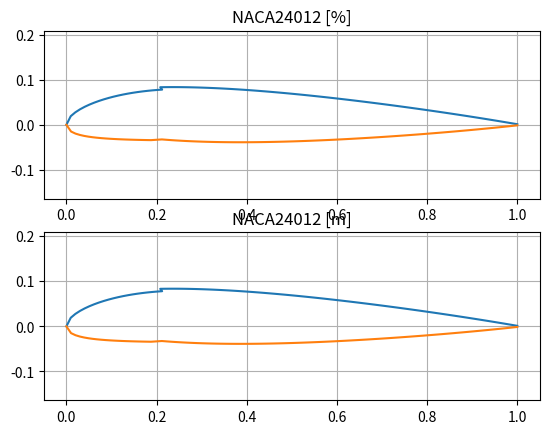

The script that saved this image:
import math
import matplotlib.pyplot as plt
import numpy as np
from scipy.interpolate import make_interp_spline as mip

resolution = 100
plot = [[[[], []], [[], []]], [[[], []], [[], []]]] #  [0-%, 1-m] [0-top, 1-bottm] [0-0X, 1-OY]
x_ = []
y_ = []

#   ----------  DANE ŹRÓDŁOWE   ----------
NACA  = "NACA24012"
lenght = 1  # [m]
f = 0.3913


"""
x_1     -   wartość dla której liczona jest grubość         w postaci ułamka
x_100   -   wartość dla której liczona jest grubość         w postaci %

y_t     -   dystrybucja grubości    -   funkcja
z_t     -   wartość wzrucona przez Y_t

y_c     -   funcka obliczająca współrzędne linii wygięcia
z_c     -   wartość wzrucona przez Y_c

d_d     -   obliczanie pochodnej 
angle   -   kąt 

t       -   maksymalna grobość pfofilu                      w postaci ułamka
m       -   maksymalna strzałka ugięcia                     w postaci ułamka
p       -   położenie maksymalnej strzałki ugięcia          w postaci ułamka
c       -   współczynnik siły nośnej                        w postaci ułamka

"""

naca = list(NACA)

def y_t(x, t):
    if x == 0:  y = 0
    else:       y = t * ((1.4845 * (x**(1/2))) - (0.63 * (x**1)) - (1.758 * (x**2)) + (1.4215 * (x**3)) - (0.5075 * (x**4)))
    return(y/100)

def y_c4(x, m, p):
    if x < p:   y = (m / (p**2)) * (2*p*x - (x**2))
    else:       y = (m / ((1-p) **2)) * ((1 - 2*p) + 2*p*x - x**2)
    return(y)

def y_c5(x, m, p, f, k1, k2, u):
    if u == 0:
        if x <= p:  y = (k1/6)*((x**3) - 3*f*(x**2) + (f**2)*(3-f)*x)
        else:       y = (k1/6)*((f**3)*(1-x))
    else:
        if x <= p:  y = (k1/6) * (((x-f)**3) - (k2/k1)*x*((1-f)**3) - x*(f**3) + f**3)
        else:       y = (k1/6) * ((k2/k1) * ((x-f)**3) - (k2/k1)*x*((1-f)**3) - x*(f**3) + (f**3))
    return(y)

def arc4(x, m, p):
    if x < p:   y = (2*m / (p**2)) * (p - x)
    else:       y = (2*m / ((1-p) **2)) * (p-x)
    return(np.arctan(y))

def arc5(x, m, p, f, k1, k2, u):
    if u == 0:
        if x <= p:  y = (k1/6)*((3*(f**2))-(6*f*x)-((f**2)*(3-f)))
        else:       y = (k1/6)*(f**3)
    else:
        if x <= p:  y = (k1/6) * (3*((x-f)**2) - (k2/k1)*x*((1-f)**3) - f**3)
        else:       y = (k1/6) * (3*((k2/k1) * ((x-f)**2)) - (k2/k1)*((1-f)**3) - (f**3))
    return(np.arctan(y))

if len(naca) == 8:  # PROFILE 4 CYFROWE

    t = (int(naca[6])*10 + int(naca[7]))
    m = int(naca[4])/100
    p = int(naca[5]) *10 /100
    print("t = ",  t, "\tm = ", m, "\tp = ", p)

    for i in range(resolution + 1):
        x = i / resolution

        z_t = y_t(x, t)
        z_c = y_c4(x, m, p)
        angle = arc4(x, m, p)

        x_u = x - z_t * np.sin(angle)
        y_u = z_c + z_t * np.cos(angle)
        x_l = x + z_t * np.sin(angle)
        y_l = z_c - z_t * np.cos(angle)

        plot[0][0][0].append(x_u)
        plot[0][0][1].append(y_u)
        plot[0][1][0].append(x_l)
        plot[0][1][1].append(y_l)

        plot[1][0][0].append(x_u *lenght)
        plot[1][0][1].append(y_u *lenght)
        plot[1][1][0].append(x_l *lenght)
        plot[1][1][1].append(y_l *lenght)

        #print(x_1, "\t", round(z_t, 3), "\t", round(z_c, 3), "\t", round(angle, 3), "\t\t\t\t\t", round(x_u, 3), "\t", round(y_u, 3), "\t", round(x_l, 3), "\t", round(y_l, 3))

elif len(naca) == 9:  # PROFILE 5 CYFROWE

    c = int(naca[4])*(3/20)
    p = int(naca[5])/20
    t = int(naca[7])*10 + int(naca[8])*1
    u = int(naca[6])
    print("c = ", c, "\tp = ", p, "\tt = ", t)

    m = ((3*f - 7*f**2 + 8*f**3 - 4*f**4) / (math.sqrt(f * (1-f)))) - (3/2) * (1-2*f) * ((math.pi/2) - np.arcsin(1 - 2*f))
    k1 = (6*c) / m
    k2 = k1 * ((3*(f-p)**2 - f**3) / (1-f)**3)
    print("m = ", round(m, 3), "\tk1 = ", round(k1, 3), "\tk2 = ", round(k2, 3))

    for i in range(resolution + 1):
        x = i / resolution

        #if x > p-0.075 and x < p+0.075: continue

        z_t = y_t(x, t)
        z_c = y_c5(x, m, p, f, k1, k2, u)
        angle = arc5(x, m, p, f, k1, k2, u)

        x_u = x - z_t * np.sin(angle)
        y_u = z_c + z_t * np.cos(angle)
        x_l = x + z_t * np.sin(angle)
        y_l = z_c - z_t * np.cos(angle)

        plot[0][0][0].append(x_u)
        plot[0][0][1].append(y_u)
        plot[0][1][0].append(x_l)
        plot[0][1][1].append(y_l)

        plot[1][0][0].append(x_u *lenght)
        plot[1][0][1].append(y_u *lenght)
        plot[1][1][0].append(x_l *lenght)
        plot[1][1][1].append(y_l *lenght)

        print(x, "\t", round(z_t, 3), "\t", round(z_c, 3), "\t", round(angle, 3))


else:
    print("Profile Error")

"""
spline = mip(plot[0][0][0], plot[0][0][1], k=3, )
x_ = np.linspace(0, 1, 500)
y_ = spline(x_)
"""

#   ----------  RYSOWANIE WYKRESÓW   -----------------
plt.subplot(2, 1, 1)
plt.plot(plot[0][0][0], plot[0][0][1])  # top half
#plt.plot(x_, y_)
plt.plot(plot[0][1][0], plot[0][1][1])  # bottom half
plt.title(NACA + " [%]")
plt.axis('equal')
plt.grid()

plt.subplot(2, 1, 2)
plt.plot(plot[1][0][0], plot[1][0][1])    # top half
plt.plot(plot[1][1][0], plot[1][1][1])    # bottom half
plt.title(NACA + " [m]")
plt.axis('equal')
plt.grid()

plt.show()

"""
print("Data point")
j = len(plot[0][0][1]) -1
for i in range(len(plot[0][0][1])):
    l = j-i
    print(round(plot[1][0][0][l], 3), "\t", round(plot[1][0][1][l], 3))
for i in range(len(plot[0][1][1])):
    print(round(plot[1][1][0][i], 3), "\t", round(plot[1][1][1][i], 3))
"""